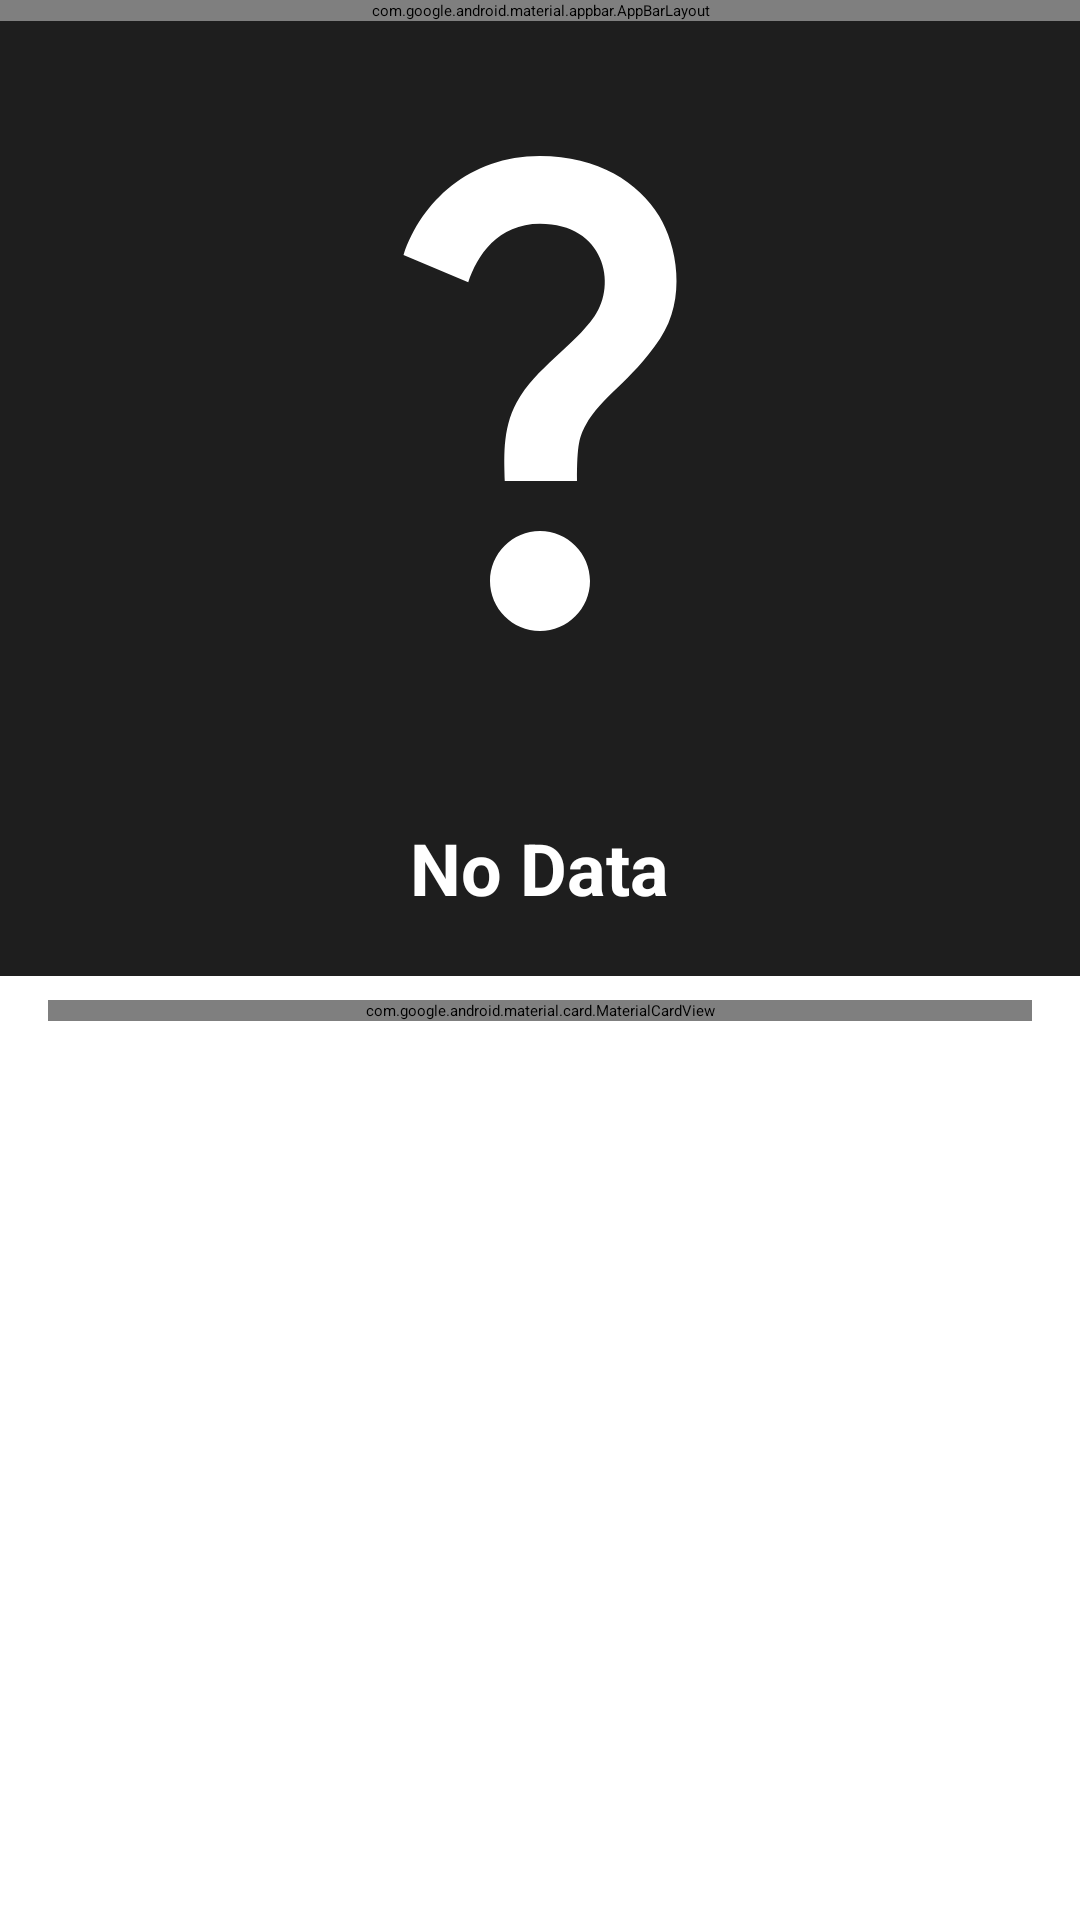

Layout XML and referenced resources for this Android screen:
<!-- AndroidManifest.xml: application theme Theme.SplashScreen.Genshin -->
<!-- res/layout/fragment_artifact_portrait.xml -->
<?xml version="1.0" encoding="utf-8"?>
<androidx.constraintlayout.widget.ConstraintLayout xmlns:android="http://schemas.android.com/apk/res/android"
    xmlns:app="http://schemas.android.com/apk/res-auto"
    xmlns:tools="http://schemas.android.com/tools"
    android:layout_width="match_parent"
    android:layout_height="match_parent"
    tools:context=".ui.artifact_portrait.ArtifactPortraitFragment">

    <include
        android:id="@+id/appbar"
        layout="@layout/portrait_header"
        android:layout_width="match_parent"
        android:layout_height="wrap_content"
        app:layout_constraintEnd_toEndOf="parent"
        app:layout_constraintStart_toStartOf="parent"
        app:layout_constraintTop_toTopOf="parent" />

    <androidx.core.widget.NestedScrollView
        android:layout_width="match_parent"
        android:layout_height="0dp"
        app:layout_constraintBottom_toBottomOf="parent"
        app:layout_constraintEnd_toEndOf="parent"
        app:layout_constraintStart_toStartOf="parent"
        app:layout_constraintTop_toBottomOf="@+id/appbar">

        <LinearLayout
            android:layout_width="match_parent"
            android:layout_height="wrap_content"
            android:orientation="vertical"
            android:paddingBottom="20dp">

            <include
                android:id="@+id/portrait_image"
                layout="@layout/portrait_image"
                android:layout_width="match_parent"
                android:layout_height="wrap_content" />

            <com.google.android.material.card.MaterialCardView
                app:strokeWidth="0dp"
                android:layout_width="match_parent"
                android:layout_height="wrap_content"
                android:layout_marginHorizontal="16dp"
                android:layout_marginTop="8dp"
                android:backgroundTint="?attr/colorPrimary"
                app:cardCornerRadius="@dimen/profile_radius">

                <androidx.constraintlayout.widget.ConstraintLayout
                    android:layout_width="match_parent"
                    android:layout_height="wrap_content"
                    android:padding="16dp">

                    <LinearLayout
                        android:id="@+id/bonus_title"
                        android:layout_width="match_parent"
                        android:layout_height="wrap_content"
                        android:orientation="vertical"
                        app:layout_constraintStart_toStartOf="parent"
                        app:layout_constraintTop_toTopOf="parent">

                        <TextView
                            style="@style/PortraitDescriptionBold.Likeable.Large"
                            android:layout_width="wrap_content"
                            android:layout_height="wrap_content"
                            android:text="@string/bonus" />

                        <com.google.android.material.divider.MaterialDivider
                            android:id="@+id/separator"
                            android:layout_width="match_parent"
                            android:layout_height="4dp"
                            android:layout_marginTop="4dp"
                             />
                    </LinearLayout>

                    <LinearLayout
                        android:id="@+id/piece_bonus_2_title"
                        android:layout_width="match_parent"
                        android:layout_height="wrap_content"
                        android:layout_marginTop="16dp"
                        android:gravity="center"
                        android:orientation="vertical"
                        app:layout_constraintEnd_toEndOf="parent"
                        app:layout_constraintStart_toStartOf="parent"
                        app:layout_constraintTop_toBottomOf="@+id/bonus_title">

                        <TextView
                            style="@style/PortraitDescriptionBold.Likeable"
                            android:layout_width="wrap_content"
                            android:layout_height="wrap_content"
                            android:text="@string/piece_bonus_2" />

                        <TextView
                            android:id="@+id/piece_bonus_2"
                            style="@style/PortraitDescription.Likeable"
                            android:layout_width="wrap_content"
                            android:layout_height="wrap_content"
                            android:layout_marginTop="4dp"
                            android:text="@string/no_data"
                            android:textAlignment="center" />
                    </LinearLayout>

                    <LinearLayout
                        android:id="@+id/piece_bonus_4_title"
                        android:layout_width="match_parent"
                        android:layout_height="wrap_content"
                        android:layout_marginTop="16dp"
                        android:gravity="center"
                        android:orientation="vertical"
                        app:layout_constraintEnd_toEndOf="parent"
                        app:layout_constraintStart_toStartOf="parent"
                        app:layout_constraintTop_toBottomOf="@+id/piece_bonus_2_title">

                        <TextView
                            style="@style/PortraitDescriptionBold.Likeable"
                            android:layout_width="wrap_content"
                            android:layout_height="wrap_content"
                            android:text="@string/piece_bonus_4" />

                        <TextView
                            android:id="@+id/piece_bonus_4"
                            style="@style/PortraitDescription.Likeable"
                            android:layout_width="wrap_content"
                            android:layout_height="wrap_content"
                            android:layout_marginTop="4dp"
                            android:text="@string/no_data"
                            android:textAlignment="center" />
                    </LinearLayout>
                </androidx.constraintlayout.widget.ConstraintLayout>
            </com.google.android.material.card.MaterialCardView>
        </LinearLayout>
    </androidx.core.widget.NestedScrollView>
</androidx.constraintlayout.widget.ConstraintLayout>
<!-- res/layout/portrait_header.xml (included above) -->
<?xml version="1.0" encoding="utf-8"?>
<LinearLayout xmlns:android="http://schemas.android.com/apk/res/android"
    xmlns:app="http://schemas.android.com/apk/res-auto"
    android:layout_width="match_parent"
    android:layout_height="wrap_content">

    <com.google.android.material.appbar.AppBarLayout
        android:id="@+id/app_bar"
        style="@style/Widget.Material3.AppBarLayout.Default"
        android:layout_width="match_parent"
        android:layout_height="wrap_content">

        <com.google.android.material.appbar.MaterialToolbar
            app:navigationIcon="@drawable/arrow_back"
            android:id="@+id/tool_bar"
            android:layout_width="match_parent"
            android:layout_height="wrap_content"
            app:menu="@menu/likeable_menu" />
    </com.google.android.material.appbar.AppBarLayout>
</LinearLayout>
<!-- res/layout/portrait_image.xml (included above) -->
<?xml version="1.0" encoding="utf-8"?>
<androidx.constraintlayout.widget.ConstraintLayout xmlns:android="http://schemas.android.com/apk/res/android"
    xmlns:app="http://schemas.android.com/apk/res-auto"
    xmlns:tools="http://schemas.android.com/tools"
    android:id="@+id/portrait_block"
    android:layout_width="match_parent"
    android:layout_height="wrap_content"
    android:background="@color/black">

    <LinearLayout
        android:id="@+id/image_block"
        app:layout_constraintEnd_toEndOf="parent"
        app:layout_constraintStart_toStartOf="parent"
        app:layout_constraintTop_toTopOf="parent"
        android:layout_width="match_parent"
        android:layout_height="wrap_content"
        android:orientation="vertical"
        android:paddingVertical="@dimen/portrait_image_padding">

        <ImageView
            android:id="@+id/image"
            android:layout_width="@dimen/portrait_image_size"
            android:layout_height="@dimen/portrait_image_size"
            android:layout_gravity="center"
            android:contentDescription="@string/profile"
            android:src="@drawable/question_mark_white" />
    </LinearLayout>

    <LinearLayout
        app:layout_constraintEnd_toEndOf="parent"
        app:layout_constraintStart_toStartOf="parent"
        app:layout_constraintTop_toBottomOf="@+id/image_block"
        tools:ignore="UseCompoundDrawables"
        android:layout_width="match_parent"
        android:layout_height="wrap_content"
        android:gravity="center"
        android:orientation="vertical"
        android:paddingBottom="20dp">

        <ImageView
            android:id="@+id/stars"
            android:layout_width="@dimen/stars_image_width"
            android:layout_height="@dimen/starts_image_height"
            android:contentDescription="@string/stars"
            android:paddingTop="6dp"
            android:src="@drawable/five_stars" />

        <TextView
            android:id="@+id/name"
            style="@style/PortraitTitle"
            android:layout_width="wrap_content"
            android:layout_height="wrap_content"
            android:paddingTop="6dp"
            android:text="@string/no_data" />
    </LinearLayout>
</androidx.constraintlayout.widget.ConstraintLayout>
<!-- resources referenced by this layout -->
<resources>
  <color name="black">#1E1E1E</color>
  <dimen name="portrait_image_padding">20dp</dimen>
  <dimen name="portrait_image_size">200dp</dimen>
  <dimen name="profile_radius">15dp</dimen>
  <dimen name="stars_image_width">80dp</dimen>
  <dimen name="starts_image_height">20dp</dimen>
  <!-- drawable arrow_back (drawable) -->
  <vector android:autoMirrored="true" android:height="48dp"
      android:tint="?attr/colorPrimaryFixed" android:viewportHeight="24"
      android:viewportWidth="24" android:width="48dp" xmlns:android="http://schemas.android.com/apk/res/android">
      <path android:fillColor="@android:color/white" android:pathData="M20,11H7.83l5.59,-5.59L12,4l-8,8 8,8 1.41,-1.41L7.83,13H20v-2z"/>
  </vector>
  <!-- drawable question_mark_white (drawable) -->
  <vector android:height="24dp" android:tint="@color/white"
      android:viewportHeight="24" android:viewportWidth="24"
      android:width="24dp" xmlns:android="http://schemas.android.com/apk/res/android">
      <path android:fillColor="@color/white" android:pathData="M11.07,12.85c0.77,-1.39 2.25,-2.21 3.11,-3.44c0.91,-1.29 0.4,-3.7 -2.18,-3.7c-1.69,0 -2.52,1.28 -2.87,2.34L6.54,6.96C7.25,4.83 9.18,3 11.99,3c2.35,0 3.96,1.07 4.78,2.41c0.7,1.15 1.11,3.3 0.03,4.9c-1.2,1.77 -2.35,2.31 -2.97,3.45c-0.25,0.46 -0.35,0.76 -0.35,2.24h-2.89C10.58,15.22 10.46,13.95 11.07,12.85zM14,20c0,1.1 -0.9,2 -2,2s-2,-0.9 -2,-2c0,-1.1 0.9,-2 2,-2S14,18.9 14,20z"/>
  </vector>
  <string name="bonus">Bonus:</string>
  <string name="no_data">No Data</string>
  <string name="piece_bonus_2">2-Piece Bonus</string>
  <string name="piece_bonus_4">4-Piece Bonus</string>
  <string name="profile" translatable="false">profile</string>
  <string name="stars" translatable="false">stars</string>
  <style name="PortraitDescription.Likeable" parent="PortraitDescription">
          <item name="android:textColor">?attr/colorPrimaryFixed</item>
      </style>
  <style name="PortraitDescriptionBold.Likeable" parent="PortraitDescriptionBold">
          <item name="android:textColor">?attr/colorPrimaryFixed</item>
      </style>
  <style name="PortraitDescriptionBold.Likeable.Large" parent="PortraitDescriptionBold.Likeable">
          <item name="android:textSize">@dimen/big_text_size</item>
      </style>
  <style name="PortraitTitle" parent="Widget.AppCompat.TextView">
          <item name="fontFamily">Ubuntu</item>
          <item name="android:textSize">@dimen/big_text_size</item>
          <item name="android:textColor">@color/white</item>
          <item name="android:textStyle">bold</item>
      </style>
  <style name="Widget.Material3.AppBarLayout.Default" parent="Widget.Material3.AppBarLayout">
          <item name="android:background">?attr/colorPrimary</item>
      </style>
  <color name="white">#FFFFFFFF</color>
  <style name="PortraitDescription" parent="Widget.AppCompat.TextView">
          <item name="fontFamily">Ubuntu</item>
          <item name="android:textSize">@dimen/normal_text_size</item>
          <item name="android:textColor">?attr/colorPrimaryFixed</item>
      </style>
  <style name="PortraitDescriptionBold" parent="PortraitDescription">
          <item name="android:textStyle">bold</item>
      </style>
  <dimen name="big_text_size">24sp</dimen>
  <dimen name="normal_text_size">20sp</dimen>
</resources>
